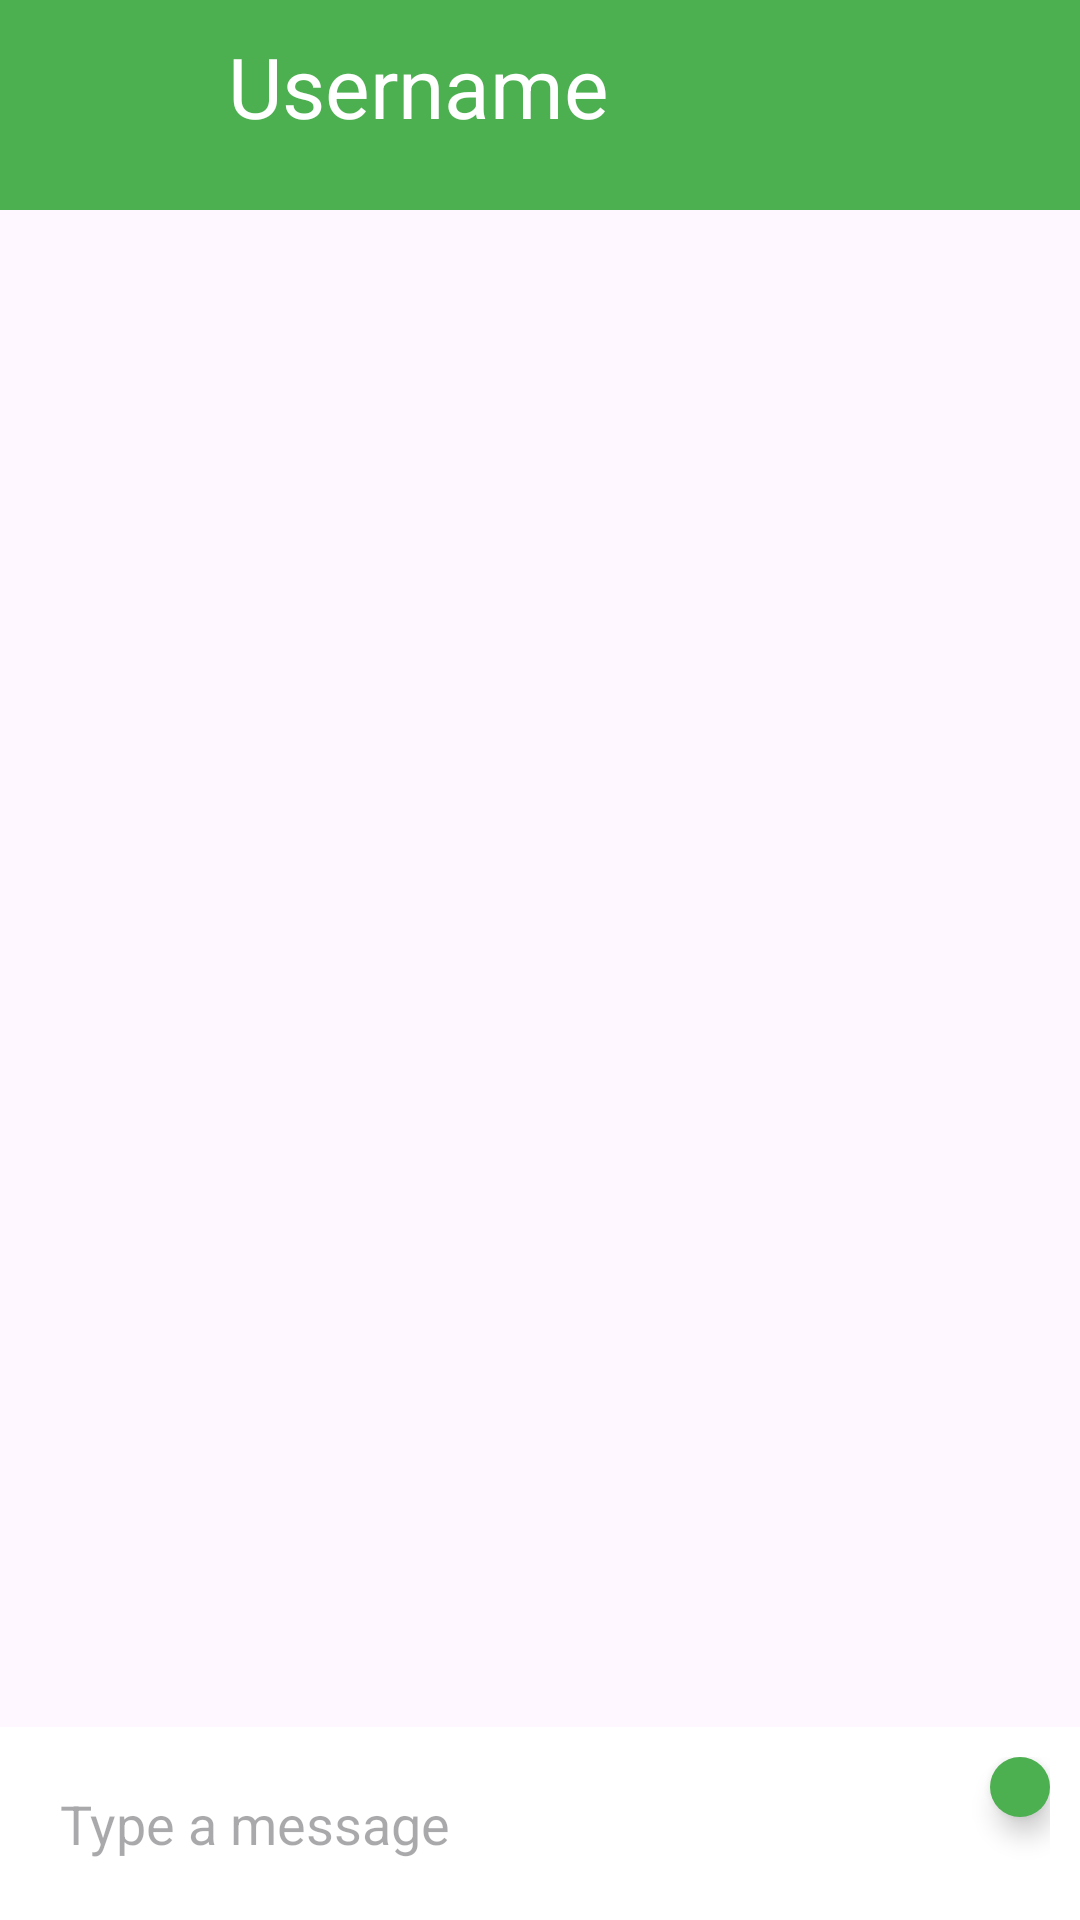

This screen was rendered from an Android layout file. Write that file and the resources it references.
<!-- AndroidManifest.xml: application theme Theme.WTClone -->
<!-- res/layout/activity_chat.xml -->
<RelativeLayout xmlns:android="http://schemas.android.com/apk/res/android"
    android:layout_width="match_parent"
    android:layout_height="match_parent">

    <LinearLayout
        android:id="@+id/userHeader"
        android:layout_width="match_parent"
        android:layout_height="wrap_content"
        android:background="#4CAF50"
        android:orientation="horizontal"
        android:padding="10dp">

        <ImageView
            android:id="@+id/userDp"
            android:layout_width="50dp"
            android:layout_height="50dp"
            android:src="@drawable/baseline_person_24" />

        <TextView
            android:id="@+id/username"
            android:layout_width="wrap_content"
            android:layout_height="wrap_content"
            android:text="Username"
            android:textSize="28sp"
            android:textColor="#FFFFFF"
            android:layout_marginStart="16dp"/>

    </LinearLayout>

    <androidx.recyclerview.widget.RecyclerView
        android:id="@+id/messageRecyclerView"
        android:layout_width="match_parent"
        android:layout_height="match_parent"
        android:layout_above="@+id/chatBox"
        android:layout_below="@id/userHeader" />

    <LinearLayout
        android:id="@+id/chatBox"
        android:layout_width="match_parent"
        android:layout_height="wrap_content"
        android:background="@color/white"
        android:layout_alignParentBottom="true"
        android:padding="10dp"
        android:orientation="horizontal">

        <EditText
            android:id="@+id/chatInput"
            android:layout_width="0dp"
            android:layout_height="wrap_content"
            android:layout_weight="1"
            android:background="@drawable/edittext_background"
            android:padding="10dp"
            android:hint="Type a message"/>

        <ImageButton
            android:id="@+id/sendButton"
            android:layout_width="wrap_content"
            android:layout_height="wrap_content"
            android:src="@drawable/baseline_send_24"
            android:background="@drawable/send_button_background"
            android:padding="10dp"
            android:elevation="5dp"/>
    </LinearLayout>
</RelativeLayout>
<!-- resources referenced by this layout -->
<resources>
  <color name="white">#FFFFFFFF</color>
  <!-- drawable edittext_background (drawable) -->
  <?xml version="1.0" encoding="utf-8"?>
  <shape xmlns:android="http://schemas.android.com/apk/res/android" >
      <solid android:color="#FFFFFF"/>
      <corners android:radius="10dp" />
  </shape>
  <!-- drawable send_button_background (drawable) -->
  <?xml version="1.0" encoding="utf-8"?>
  <selector xmlns:android="http://schemas.android.com/apk/res/android">
      <item>
          <shape android:shape="oval">
              <solid android:color="#4CAF50"/>
          </shape>
      </item>
  </selector>
  <style name="Theme.WTClone" parent="Base.Theme.WTClone" />
  <style name="Base.Theme.WTClone" parent="Theme.Material3.DayNight.NoActionBar">
          
          
      </style>
</resources>
